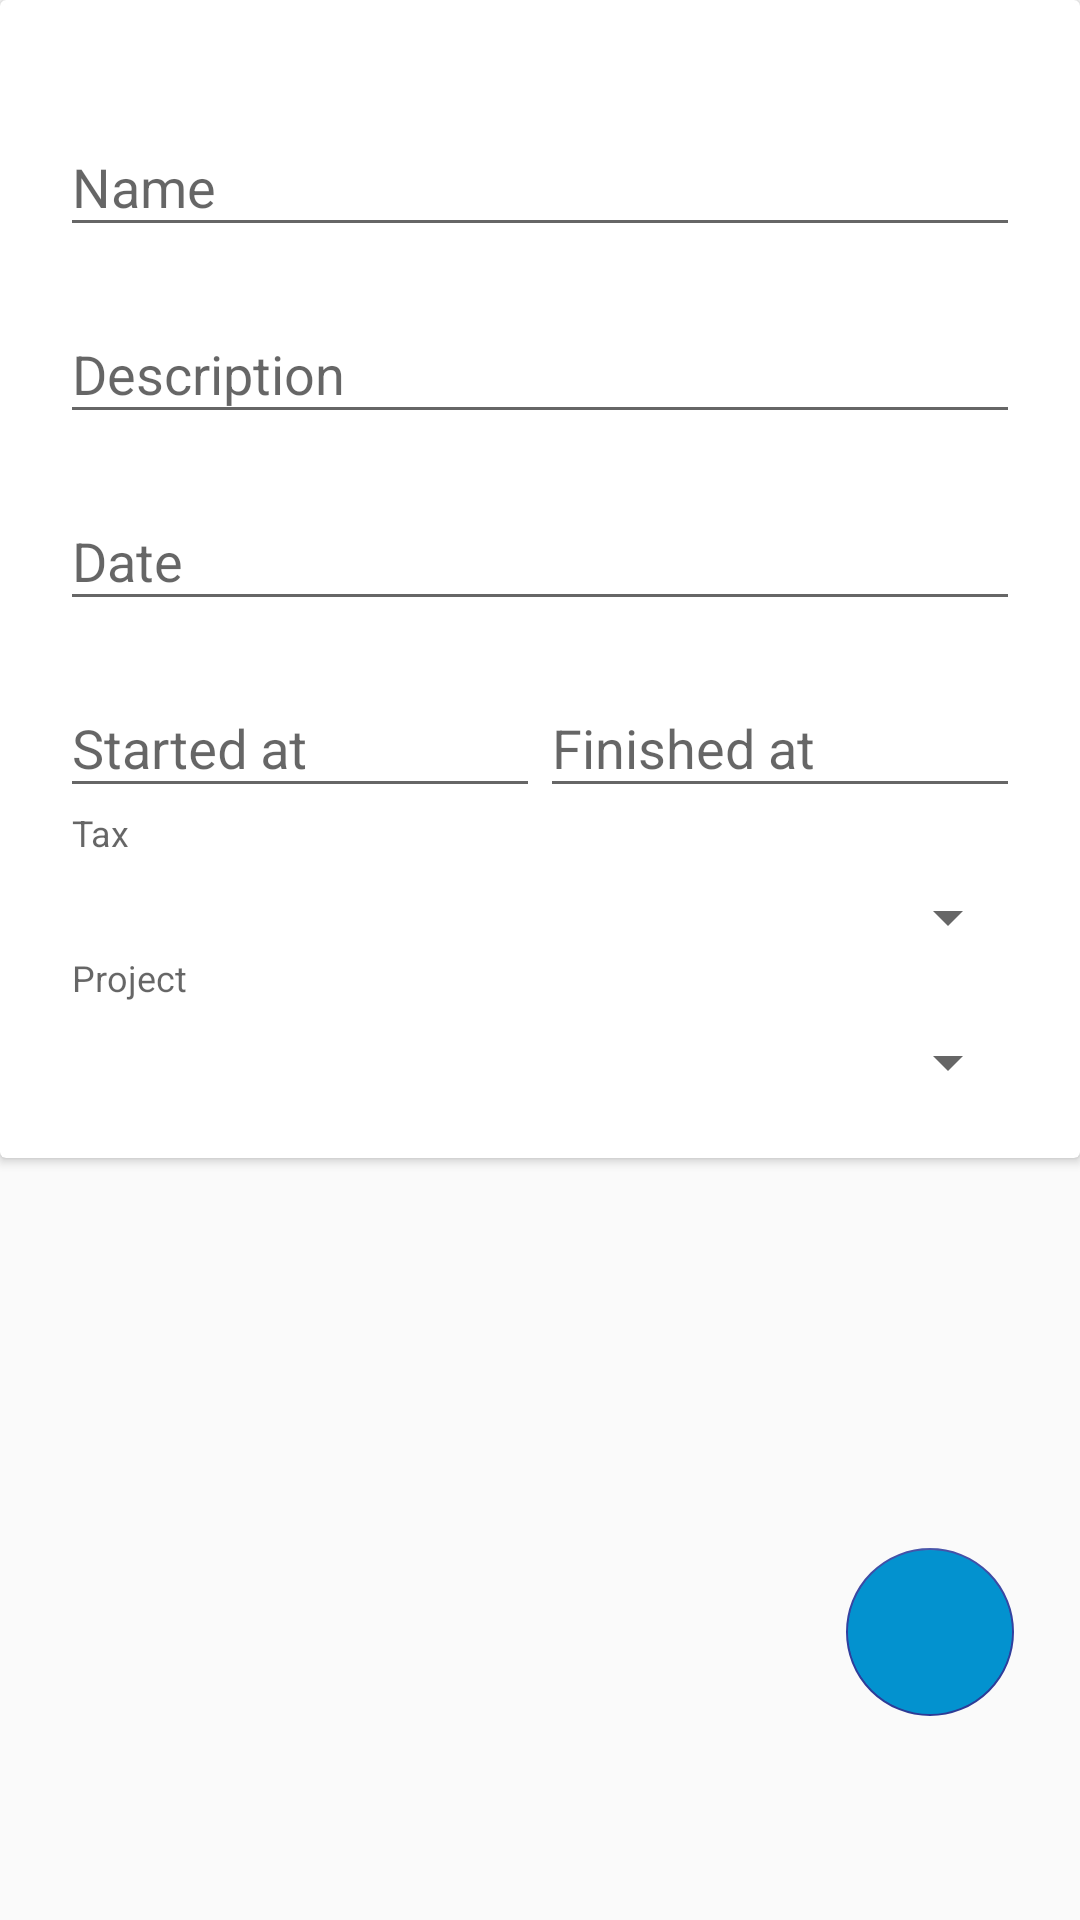

Write the Android layout XML for this screen, with the resource values it uses.
<!-- AndroidManifest.xml: application theme AppTheme -->
<!-- res/layout/fragment_hour_add.xml -->
<?xml version="1.0" encoding="utf-8"?>
<layout
    xmlns:android="http://schemas.android.com/apk/res/android"
    xmlns:tools="http://schemas.android.com/tools"
    xmlns:app="http://schemas.android.com/apk/res-auto">
    <data>
        <variable
            name="viewModel"
            type="com.coen.freelancehours.ui.hour.add.HourAddViewModel" />
    </data>


    <FrameLayout
        tools:context=".ui.hour.add.HourAddFragment"
        android:layout_height="match_parent"
        android:layout_width="match_parent">

        <android.support.constraint.ConstraintLayout
            xmlns:android="http://schemas.android.com/apk/res/android"
            xmlns:app="http://schemas.android.com/apk/res-auto"
            android:layout_width="match_parent"
            android:layout_height="match_parent">

            <android.support.v7.widget.CardView
                android:layout_width="match_parent"
                android:layout_height="wrap_content"
                android:padding="10dp">

                <android.support.constraint.ConstraintLayout
                    android:layout_width="match_parent"
                    android:layout_height="wrap_content"
                    android:padding="20dp">

                    <android.support.design.widget.TextInputLayout
                        android:id="@+id/til_name"
                        android:hint="@string/name"
                        android:layout_width="match_parent"
                        android:layout_height="wrap_content"
                        android:paddingTop="10dp"
                        app:layout_constraintEnd_toEndOf="parent"
                        app:layout_constraintStart_toStartOf="parent"
                        app:layout_constraintTop_toTopOf="parent">

                        <android.support.design.widget.TextInputEditText
                            android:id="@+id/et_name"
                            android:layout_width="match_parent"
                            android:layout_height="wrap_content"
                            android:inputType="text"/>

                    </android.support.design.widget.TextInputLayout>

                    <android.support.design.widget.TextInputLayout
                        android:id="@+id/til_description"
                        android:hint="@string/description"
                        android:layout_width="match_parent"
                        android:layout_height="wrap_content"
                        android:paddingTop="10dp"
                        app:layout_constraintEnd_toEndOf="parent"
                        app:layout_constraintStart_toStartOf="parent"
                        app:layout_constraintTop_toBottomOf="@+id/til_name">

                        <android.support.design.widget.TextInputEditText
                            android:id="@+id/et_description"
                            android:layout_width="match_parent"
                            android:layout_height="wrap_content"
                            android:inputType="text"/>

                    </android.support.design.widget.TextInputLayout>



                    <android.support.design.widget.TextInputLayout
                        android:id="@+id/til_date"
                        android:hint="@string/date"
                        android:layout_width="match_parent"
                        android:layout_height="wrap_content"
                        android:paddingTop="10dp"
                        app:layout_constraintEnd_toEndOf="parent"
                        app:layout_constraintStart_toStartOf="parent"
                        app:layout_constraintTop_toBottomOf="@+id/til_description">

                        <android.support.design.widget.TextInputEditText
                            android:id="@+id/et_date"
                            android:layout_width="match_parent"
                            android:layout_height="wrap_content"
                            android:inputType="text"
                            android:clickable="true"
                            android:editable="false"
                            tools:ignore="Deprecated"
                            android:focusable="false"/>

                    </android.support.design.widget.TextInputLayout>

                    <android.support.v7.widget.LinearLayoutCompat
                        android:id="@+id/ll_time"
                        android:layout_width="match_parent"
                        android:layout_height="wrap_content"
                        app:layout_constraintTop_toBottomOf="@id/til_date">

                        <android.support.design.widget.TextInputLayout
                            android:id="@+id/til_started_at"
                            android:hint="@string/started_at"
                            android:layout_width="0dp"
                            android:layout_weight="1"
                            android:layout_height="wrap_content"
                            android:paddingTop="10dp"
                            app:layout_constraintEnd_toEndOf="parent"
                            app:layout_constraintStart_toStartOf="parent">

                            <android.support.design.widget.TextInputEditText
                                android:id="@+id/et_started_at"
                                android:layout_width="match_parent"
                                android:layout_height="wrap_content"
                                android:inputType="text"
                                android:clickable="true"
                                android:editable="false"
                                tools:ignore="Deprecated"
                                android:focusable="false"/>

                        </android.support.design.widget.TextInputLayout>

                        <android.support.design.widget.TextInputLayout
                            android:id="@+id/til_finished_at"
                            android:hint="@string/finished_at"
                            android:layout_width="0dp"
                            android:layout_weight="1"
                            android:layout_height="wrap_content"
                            android:paddingTop="10dp"
                            app:layout_constraintEnd_toEndOf="parent"
                            app:layout_constraintStart_toStartOf="parent">

                            <android.support.design.widget.TextInputEditText
                                android:id="@+id/et_finished_at"
                                android:layout_width="match_parent"
                                android:layout_height="wrap_content"
                                android:inputType="text"
                                android:clickable="true"
                                android:editable="false"
                                tools:ignore="Deprecated"
                                android:focusable="false"/>

                        </android.support.design.widget.TextInputLayout>
                    </android.support.v7.widget.LinearLayoutCompat>

                    <TextView
                        android:id="@+id/tv_tax"
                        android:layout_width="match_parent"
                        android:layout_height="wrap_content"
                        style="@style/TextView.InputLabel"
                        android:text="@string/tax"
                        app:layout_constraintTop_toBottomOf="@id/ll_time"
                        />

                    <android.support.v7.widget.AppCompatSpinner
                        android:id="@+id/sp_tax"
                        android:layout_width="match_parent"
                        android:layout_height="wrap_content"
                        app:layout_constraintEnd_toEndOf="parent"
                        app:layout_constraintStart_toStartOf="parent"
                        android:paddingStart="10dp"
                        app:layout_constraintTop_toBottomOf="@id/tv_tax" />

                    <TextView
                        android:id="@+id/tv_project"
                        android:layout_width="match_parent"
                        android:layout_height="wrap_content"
                        style="@style/TextView.InputLabel"
                        android:text="@string/project"
                        app:layout_constraintTop_toBottomOf="@id/sp_tax"
                        />

                    <android.support.v7.widget.AppCompatSpinner
                        android:id="@+id/sp_project"
                        android:layout_width="match_parent"
                        android:layout_height="wrap_content"
                        app:layout_constraintEnd_toEndOf="parent"
                        app:layout_constraintStart_toStartOf="parent"
                        android:paddingStart="10dp"
                        app:layout_constraintTop_toBottomOf="@id/tv_project" />


                </android.support.constraint.ConstraintLayout>

            </android.support.v7.widget.CardView>

            <android.support.design.widget.CoordinatorLayout
                android:id="@+id/cl_fab"
                android:layout_width="match_parent"
                android:layout_height="wrap_content"
                app:layout_constraintBottom_toBottomOf="parent"
                app:layout_constraintEnd_toEndOf="parent">

                <android.support.design.widget.FloatingActionButton
                    android:id="@+id/fab_submit"
                    android:layout_width="wrap_content"
                    android:layout_height="wrap_content"
                    android:layout_gravity="end"
                    android:layout_marginBottom="68dp"
                    android:layout_marginEnd="22dp"
                    android:backgroundTint="@color/colorBlue"
                    android:src="@drawable/ic_save_white_24dp"
                    app:backgroundTint="@color/colorPrimaryDark"
                    app:elevation="0dp"/>

            </android.support.design.widget.CoordinatorLayout>

        </android.support.constraint.ConstraintLayout>
    </FrameLayout>
</layout>
<!-- resources referenced by this layout -->
<resources>
  <color name="colorBlue">#0392cf</color>
  <color name="colorPrimaryDark">#303F9F</color>
  <string name="date">Date</string>
  <string name="description">Description</string>
  <string name="finished_at">Finished at</string>
  <string name="name">Name</string>
  <string name="project">Project</string>
  <string name="started_at">Started at</string>
  <string name="tax">Tax</string>
  <style name="TextView.InputLabel" parent="TextAppearance.AppCompat.Caption">
          <item name="android:textColor">?android:textColorHint</item>
          <item name="android:paddingBottom">8dp</item>
          <item name="android:paddingLeft">4dp</item>
          <item name="android:paddingRight">4dp</item>
      </style>
  <style name="AppTheme" parent="Theme.AppCompat.Light.DarkActionBar">
          
          <item name="colorPrimary">@color/colorPrimary</item>
          <item name="colorPrimaryDark">@color/colorPrimaryDark</item>
          <item name="colorAccent">@color/colorAccent</item>
      </style>
  <color name="colorPrimary">#3F51B5</color>
  <color name="colorAccent">#FF4081</color>
</resources>
